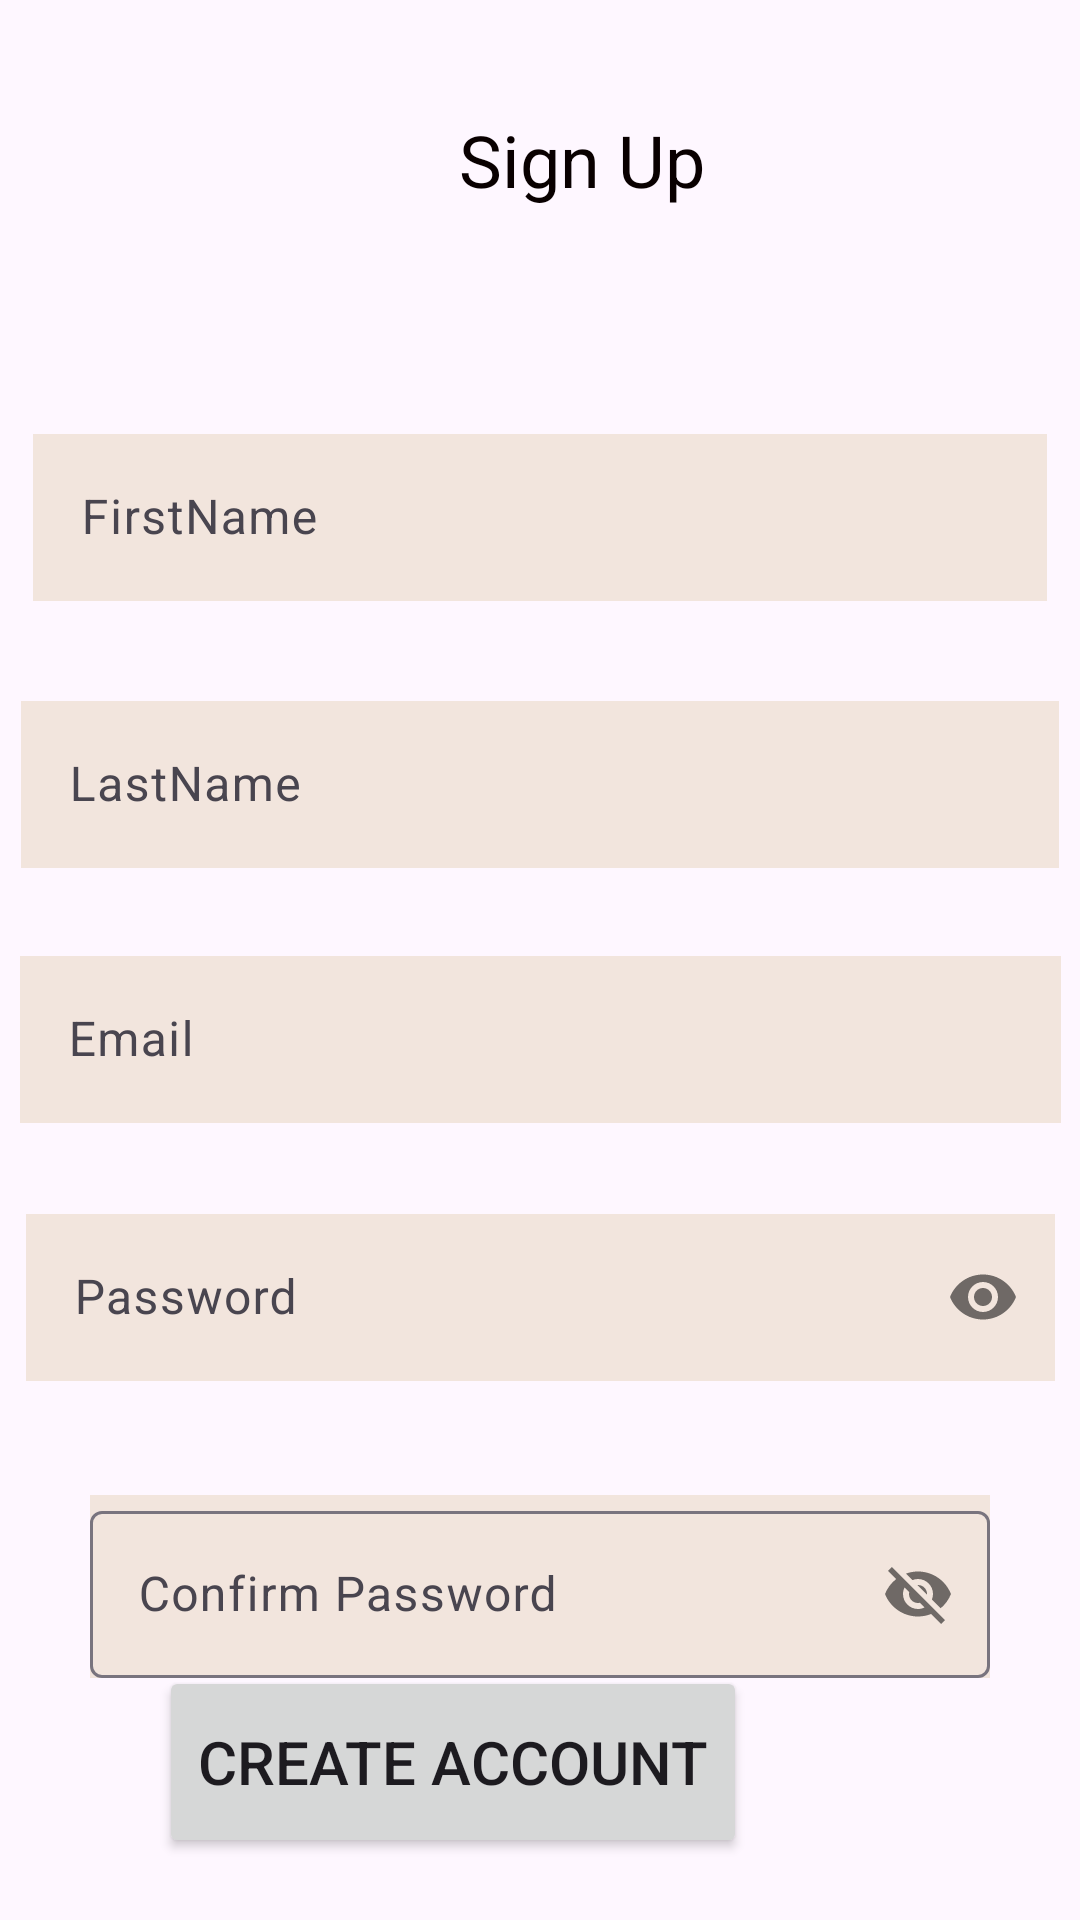

Reconstruct the res/layout file that produces this screen, plus the resources it refers to.
<!-- AndroidManifest.xml: application theme Theme.LoopandWear -->
<!-- res/layout/activity_sign_up.xml -->
<?xml version="1.0" encoding="utf-8"?>
<androidx.constraintlayout.widget.ConstraintLayout
    xmlns:android="http://schemas.android.com/apk/res/android"
    xmlns:tools="http://schemas.android.com/tools"
    xmlns:app="http://schemas.android.com/apk/res-auto"
    android:layout_width="match_parent"
    android:layout_height="match_parent"
    tools:context=".Sign_up">

    <androidx.constraintlayout.widget.ConstraintLayout
        android:layout_width="match_parent"
        android:layout_height="match_parent">

        <TextView
            android:id="@+id/rvSignUp"
            android:layout_width="wrap_content"
            android:layout_height="wrap_content"
            android:layout_marginStart="153dp"
            android:layout_marginTop="37dp"
            android:layout_marginEnd="176dp"
            android:layout_marginBottom="70dp"
            android:text="@string/sign_up"
            android:textColor="#090000"
            android:textSize="24sp"
            app:layout_constraintBottom_toTopOf="@+id/etFirstName"
            app:layout_constraintEnd_toEndOf="parent"
            app:layout_constraintHorizontal_bias="0.0"
            app:layout_constraintStart_toStartOf="parent"
            app:layout_constraintTop_toTopOf="parent" />

        <com.google.android.material.textfield.TextInputLayout
            android:id="@+id/etFirstName"
            android:layout_width="338dp"
            android:layout_height="65dp"
            android:layout_marginStart="16dp"
            android:layout_marginTop="70dp"
            android:layout_marginEnd="16dp"
            android:inputType="text"
            app:layout_constraintEnd_toEndOf="parent"
            app:layout_constraintStart_toStartOf="parent"
            app:layout_constraintTop_toBottomOf="@+id/rvSignUp">

            <com.google.android.material.textfield.TextInputEditText
                android:id="@+id/rvName"
                android:layout_width="match_parent"
                android:layout_height="wrap_content"
                android:background="#F2E5DD"
                android:hint="@string/firstname"
                 />
        </com.google.android.material.textfield.TextInputLayout>

        <com.google.android.material.textfield.TextInputLayout
            android:id="@+id/etLastName"
            android:layout_width="346dp"
            android:layout_height="61dp"
            android:layout_marginStart="1dp"
            android:layout_marginTop="24dp"
            android:layout_marginEnd="1dp"
            android:inputType="text"
            app:layout_constraintEnd_toEndOf="parent"
            app:layout_constraintStart_toStartOf="parent"
            app:layout_constraintTop_toBottomOf="@+id/etFirstName">

            <com.google.android.material.textfield.TextInputEditText
                android:id="@+id/rvLastName"
                android:layout_width="match_parent"
                android:layout_height="wrap_content"
                android:background="#F2E5DD"
                android:hint="@string/lastname"
                android:inputType="text"
                tools:layout_editor_absoluteY="-4dp" />
        </com.google.android.material.textfield.TextInputLayout>

        <com.google.android.material.textfield.TextInputLayout
            android:id="@+id/etEmail"
            android:layout_width="347dp"
            android:layout_height="62dp"
            android:layout_marginStart="1dp"
            android:layout_marginTop="24dp"
            android:layout_marginEnd="1dp"
            android:inputType="textEmailAddress"
            app:layout_constraintEnd_toEndOf="parent"
            app:layout_constraintStart_toStartOf="parent"
            app:layout_constraintTop_toBottomOf="@+id/etLastName">

            <com.google.android.material.textfield.TextInputEditText
                android:id="@+id/rvEmail"
                android:layout_width="match_parent"
                android:layout_height="wrap_content"
                android:background="#F2E5DD"
                android:hint="@string/email"
                android:inputType="textEmailAddress" />
        </com.google.android.material.textfield.TextInputLayout>

        <com.google.android.material.textfield.TextInputLayout
            android:id="@+id/etPassword"
            android:layout_width="343dp"
            android:layout_height="75dp"
            android:layout_marginStart="1dp"
            android:layout_marginTop="24dp"
            android:layout_marginEnd="1dp"
            app:layout_constraintEnd_toEndOf="parent"
            app:layout_constraintStart_toStartOf="parent"
            app:layout_constraintTop_toBottomOf="@+id/etEmail"
            android:inputType="textPassword"
            app:passwordToggleEnabled="true"
            >

            <com.google.android.material.textfield.TextInputEditText
                android:id="@+id/rvPassword"
                android:layout_width="match_parent"
                android:layout_height="wrap_content"
                android:background="#F2E5DD"
                android:hint="@string/password"
                android:inputType="textPassword"
                android:textColorHint="#616161"
                app:passwordToggleEnabled="true" />
        </com.google.android.material.textfield.TextInputLayout>

        <Button
            android:id="@+id/btCreate"
            android:layout_width="196dp"
            android:layout_height="64dp"
            android:layout_marginStart="153dp"
            android:layout_marginTop="30dp"
            android:layout_marginEnd="111dp"
            android:layout_marginBottom="72dp"
            android:text="Create Account"
            android:textSize="20sp"
            app:layout_constraintBottom_toBottomOf="parent"
            app:layout_constraintEnd_toEndOf="parent"
            app:layout_constraintHorizontal_bias="1.0"
            app:layout_constraintStart_toStartOf="parent"
            app:layout_constraintTop_toBottomOf="@+id/tvPassword"
            app:layout_constraintVertical_bias="0.4"
            tools:ignore="HardcodedText,TextSizeCheck" />

        <TextView
            android:id="@+id/textView5"
            android:layout_width="wrap_content"
            android:layout_height="wrap_content"
            android:layout_marginStart="67dp"
            android:layout_marginTop="50dp"
            android:layout_marginEnd="8dp"
            android:text="@string/already_a_member"
            android:textColor="#070101"
            android:textSize="20sp"
            app:layout_constraintEnd_toStartOf="@+id/abSignIn"
            app:layout_constraintStart_toStartOf="parent"
            app:layout_constraintTop_toBottomOf="@+id/btCreate"
            app:passwordToggleEnabled="true" />

        <TextView
            android:id="@+id/abSignIn"
            android:layout_width="wrap_content"
            android:layout_height="wrap_content"
            android:layout_marginStart="8dp"
            android:layout_marginTop="50dp"
            android:text="Sign In"
            android:textColor="#7DAB08"
            android:textSize="20sp"
            app:layout_constraintStart_toEndOf="@+id/textView5"
            app:layout_constraintTop_toBottomOf="@+id/btCreate"
            tools:ignore="HardcodedText,TextContrastCheck" />

        <com.google.android.material.textfield.TextInputLayout
            android:id="@+id/tvPassword"
            android:layout_width="0dp"
            android:layout_height="wrap_content"
            android:layout_marginStart="30dp"
            android:layout_marginTop="24dp"
            android:layout_marginEnd="30dp"
            android:background="#F2E5DD"
            app:layout_constraintEnd_toEndOf="parent"
            app:layout_constraintStart_toStartOf="parent"
            app:layout_constraintTop_toBottomOf="@+id/etPassword"
            android:inputType="textPassword"
            app:passwordToggleEnabled="true"
            >

            <com.google.android.material.textfield.TextInputEditText
                android:id="@+id/telConfirmPassword"
                android:layout_width="match_parent"
                android:layout_height="wrap_content"
                android:hint="Confirm Password"
                android:textColorHint="#616161"
                tools:ignore="HardcodedText,TextContrastCheck,VisualLintTextFieldSize" />
        </com.google.android.material.textfield.TextInputLayout>

    </androidx.constraintlayout.widget.ConstraintLayout>
</androidx.constraintlayout.widget.ConstraintLayout>
<!-- resources referenced by this layout -->
<resources>
  <string name="already_a_member">Already a member?</string>
  <string name="email">Email</string>
  <string name="firstname">FirstName</string>
  <string name="lastname">LastName</string>
  <string name="password">Password</string>
  <string name="sign_up">Sign Up</string>
  <style name="Theme.LoopandWear" parent="Base.Theme.LoopandWear" />
  <style name="Base.Theme.LoopandWear" parent="Theme.Material3.DayNight.NoActionBar">
          
          
      </style>
</resources>
